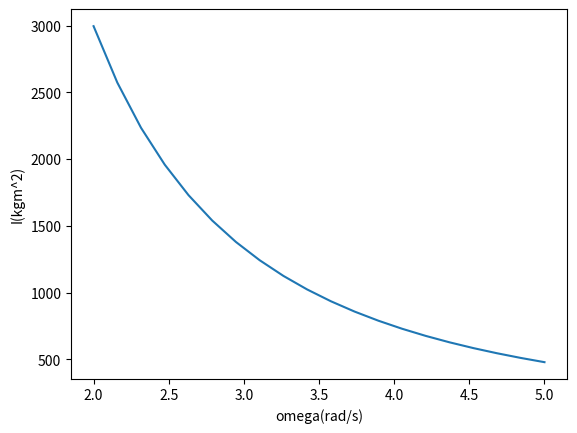
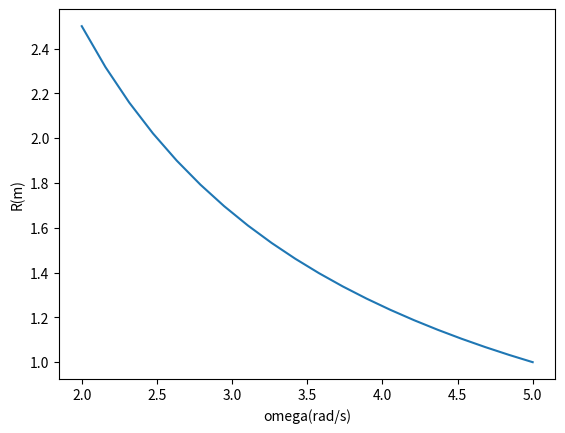
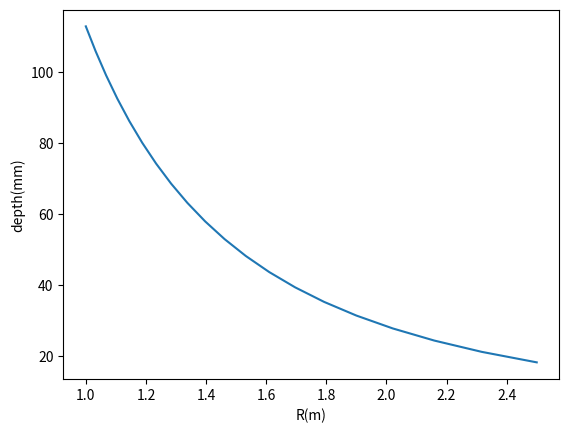

Generate these figures, in order, with matplotlib:
"""
Activity 6

[redacted]
"""
import numpy as np
from math import*
import matplotlib.pyplot as plt
#assumptions 
g=9.81 #m/s
h=10 #meters
mb=70 #kg
vb=5 #m/s
rhoAluminum=2700 #kg/m^3

omega1=1.5
#Mass of the drum
M=((2*g*h/vb**2)-1)*2*mb
print("M_drum= %6.2f kg"%M)

#1 Inertia as a function of omega

omega=np.linspace(2,5,20)

I=(mb/omega**2)*(2*g*h-vb**2)
plt.figure(1)
plt.plot(omega,I)
plt.xlabel('omega(rad/s)')
plt.ylabel('I(kgm^2)')

#2 Radius as a function of omega

R=vb/omega

plt.figure(2)
plt.plot(omega,R)
plt.xlabel('omega(rad/s)')
plt.ylabel('R(m)')

#2 Depth as a function of the radius

d=M/(pi*R**2*rhoAluminum)

plt.figure(3)
plt.plot(R,d*1000)
plt.xlabel('R(m)')
plt.ylabel('depth(mm)')

#recommended values for drum
omega1 = 3 #selected value of omega
I1=(mb/omega1**2)*(2*g*h-vb**2) #moment
R1=vb/omega1 #radius
d1=d=M/(pi*R1**2*rhoAluminum) #depth
print("Omega_drum= %6.2f rad/s"%(omega1))
print("I_drum= %6.2f Kgm^2"%(I1))
print("R_drum= %6.2f m"%(R1))
print("d_drum= %6.2f mm"%(d1*1000))